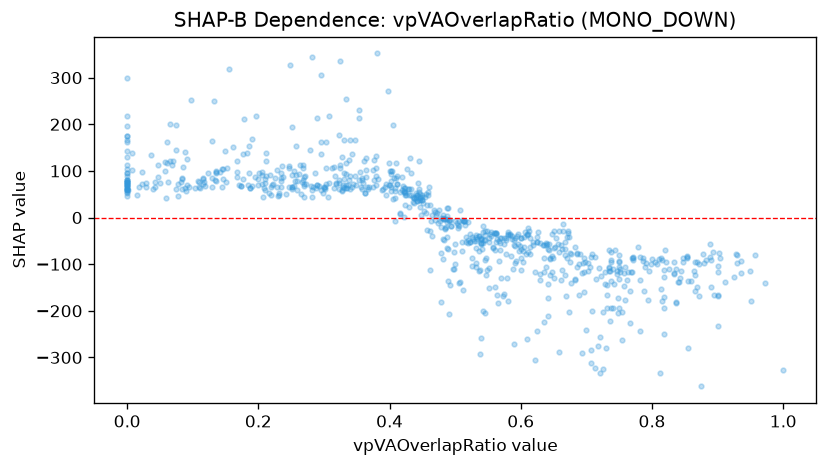

The table this chart was drawn from, first rows:
feature_value, shap_value
0.141, 97.56
0.185, 95.11
0.854, -82.71
0.416, 55.27
0.0, 64.17
0.674, -41.97
0.713, -85.6
0.516, -41.69
0.323, 80.08
0.461, 26.01
0.22, 49.08
0.554, -30.79
0.814, -86.29
0.848, -86.22
0.663, -66.51
0.925, -126.8
0.596, -35.61
0.647, -34.26
0.363, 52.45
0.33, 82.2
0.083, 85.69
0.69, -78.36
0.209, 62.54
0.088, 63.53
0.315, 108.8
0.51, -5.505
0.818, -127.6
0.513, -7.664
0.436, 32.49
0.44, 41.03
0.422, 55.98
0.091, 68.82
0.574, -43.8
0.447, 50.79
0.174, 67.97
0.259, 59.92
0.624, -42.32
0.531, -50.93
0.664, -29.92
0.447, 23.21
0.8, -89.61
0.537, -38.55
0.0, 81.33
0.018, 65.4
0.4, 100.2
0.366, 65.19
0.226, 85.39
0.567, -49.4
0.0, 60.02
0.256, 77.4
0.634, -59.84
0.407, 84.92
0.446, 36.93
0.0, 69.19
0.547, -85.72
0.751, -116.7
0.489, 20.18
0.771, -83.85
0.45, 44.86
0.0, 64.88
... 742 more rows
